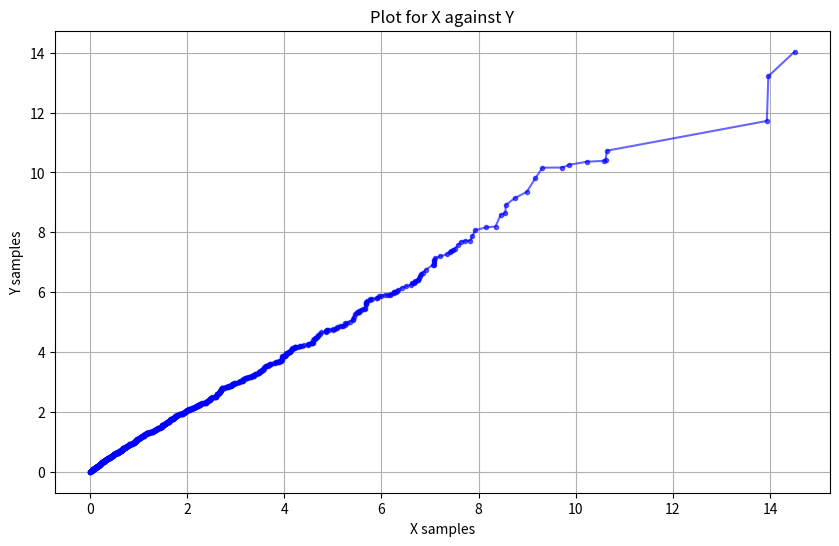

Here is the Python script that generated this plot:
import random
import matplotlib.pyplot as plt
import numpy as np

lambda_value = 0.5  # Intensity (arrival rate)
num_samples = 1000 

#random.expovariate gives us random pulls from the n.e.d 
x_samples = [(-(1/lambda_value)*np.log(random.uniform(0,1))) for sumthing_sumthing in range (num_samples)]
y_samples = [random.expovariate(lambda_value) for sumthin in range(num_samples)]

x_sorted = sorted(x_samples)
y_sorted = sorted(y_samples)

#Some fancy statistics to look at the correlation 
correlation = np.corrcoef(x_sorted, y_sorted)[0, 1]
print(f"Correlation: {correlation}")

plt.figure(figsize=(10, 6))
plt.plot(x_sorted, y_sorted, marker='o', linestyle='-', color='b', markersize=3, alpha=0.6)
plt.xlabel('X samples')
plt.ylabel('Y samples')
plt.title('Plot for X against Y')
plt.grid(True)
plt.show()